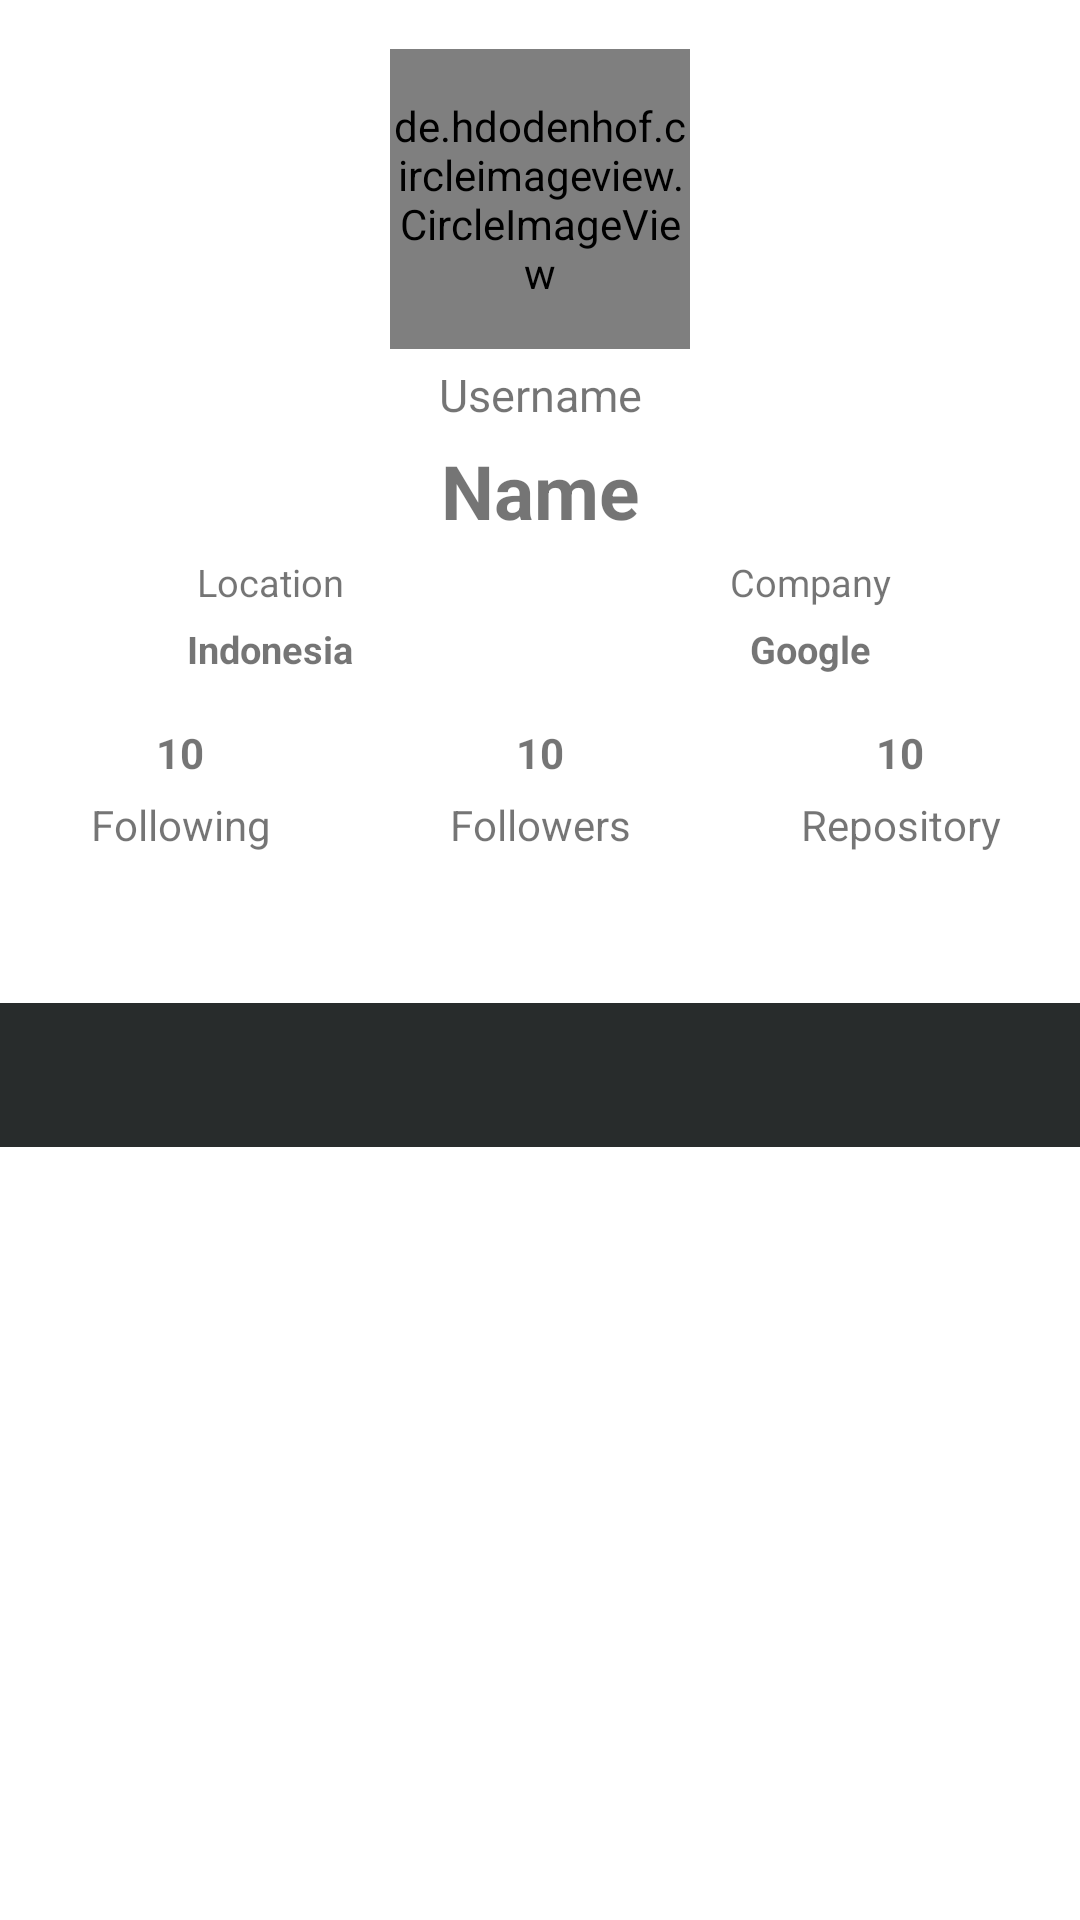

Here is an Android app screen rendered from its layout file. Give the layout XML and the strings, colors and styles it references.
<!-- AndroidManifest.xml: application theme Theme.GithubUserApp -->
<!-- res/layout/activity_detail.xml -->
<?xml version="1.0" encoding="utf-8"?>
<ScrollView xmlns:android="http://schemas.android.com/apk/res/android"
    xmlns:tools="http://schemas.android.com/tools"
    xmlns:user_detail="http://schemas.android.com/apk/res-auto"
    android:layout_width="match_parent"
    android:layout_height="match_parent"
    android:fillViewport="true"
    tools:context=".ui.detail.DetailActivity">

    <LinearLayout
        android:layout_width="match_parent"
        android:layout_height="wrap_content"
        android:orientation="vertical">

        <androidx.constraintlayout.widget.ConstraintLayout
            android:layout_width="match_parent"
            android:layout_height="match_parent">

            <de.hdodenhof.circleimageview.CircleImageView
                android:id="@+id/img_item_avatar"
                android:layout_width="100dp"
                android:layout_height="100dp"
                tools:src="@tools:sample/avatars"
                user_detail:civ_border_color="@color/white"
                user_detail:civ_border_width="3dp"
                user_detail:layout_constraintBottom_toBottomOf="parent"
                user_detail:layout_constraintEnd_toEndOf="parent"
                user_detail:layout_constraintHorizontal_bias="0.5"
                user_detail:layout_constraintStart_toStartOf="parent"
                user_detail:layout_constraintTop_toTopOf="parent"
                user_detail:layout_constraintVertical_bias="0.03" />

            <TextView
                android:id="@+id/tv_item_username"
                android:layout_width="match_parent"
                android:layout_height="wrap_content"
                android:layout_marginTop="5dp"
                android:gravity="center"
                android:text="@string/username_view"
                android:textSize="15sp"
                user_detail:layout_constraintEnd_toEndOf="@id/img_item_avatar"
                user_detail:layout_constraintStart_toStartOf="@id/img_item_avatar"
                user_detail:layout_constraintTop_toBottomOf="@+id/img_item_avatar" />

            <TextView
                android:id="@+id/tv_item_name"
                android:layout_width="match_parent"
                android:layout_height="wrap_content"
                android:layout_marginTop="5dp"
                android:gravity="center"
                android:text="@string/name_view"
                android:textSize="25sp"
                android:textStyle="bold"
                user_detail:layout_constraintEnd_toEndOf="@id/tv_item_username"
                user_detail:layout_constraintStart_toStartOf="@id/tv_item_username"
                user_detail:layout_constraintTop_toBottomOf="@id/tv_item_username" />

            <TextView
                android:id="@+id/tv_item_location"
                android:layout_width="0dp"
                android:layout_height="wrap_content"
                android:layout_marginStart="15dp"
                android:layout_marginTop="5dp"
                android:layout_marginEnd="15dp"
                android:gravity="center"
                android:text="@string/location_view"
                android:textSize="12.5sp"
                user_detail:layout_constraintEnd_toStartOf="@id/tv_item_company"
                user_detail:layout_constraintStart_toStartOf="parent"
                user_detail:layout_constraintTop_toBottomOf="@id/tv_item_name" />

            <TextView
                android:id="@+id/tv_item_location_value"
                android:layout_width="0dp"
                android:layout_height="wrap_content"
                android:layout_marginStart="15dp"
                android:layout_marginTop="5dp"
                android:layout_marginEnd="15dp"
                android:gravity="center"
                android:text="@string/location_value_view"
                android:textSize="12.5sp"
                android:textStyle="bold"
                user_detail:layout_constraintEnd_toStartOf="@id/tv_item_company_value"
                user_detail:layout_constraintStart_toStartOf="parent"
                user_detail:layout_constraintTop_toBottomOf="@id/tv_item_location" />

            <TextView
                android:id="@+id/tv_item_company"
                android:layout_width="0dp"
                android:layout_height="wrap_content"
                android:layout_marginStart="15dp"
                android:layout_marginTop="5dp"
                android:layout_marginEnd="15dp"
                android:gravity="center"
                android:text="@string/company_view"
                android:textSize="12.5sp"
                user_detail:layout_constraintEnd_toEndOf="parent"
                user_detail:layout_constraintStart_toEndOf="@id/tv_item_location"
                user_detail:layout_constraintTop_toBottomOf="@id/tv_item_name" />

            <TextView
                android:id="@+id/tv_item_company_value"
                android:layout_width="0dp"
                android:layout_height="wrap_content"
                android:layout_marginStart="15dp"
                android:layout_marginTop="5dp"
                android:layout_marginEnd="15dp"
                android:gravity="center"
                android:text="@string/company_value_view"
                android:textSize="12.5sp"
                android:textStyle="bold"
                user_detail:layout_constraintEnd_toEndOf="parent"
                user_detail:layout_constraintStart_toEndOf="@id/tv_item_location_value"
                user_detail:layout_constraintTop_toBottomOf="@id/tv_item_company" />

            <TextView
                android:id="@+id/tv_follower_view"
                android:layout_width="100dp"
                android:layout_height="wrap_content"
                android:layout_marginTop="5dp"
                android:gravity="center"
                android:text="@string/followers_view"
                user_detail:layout_constraintEnd_toEndOf="@+id/img_item_avatar"
                user_detail:layout_constraintStart_toStartOf="@+id/img_item_avatar"
                user_detail:layout_constraintTop_toBottomOf="@+id/tv_follower_value" />

            <TextView
                android:id="@+id/tv_follower_value"
                android:layout_width="0dp"
                android:layout_height="wrap_content"
                android:layout_marginStart="10dp"
                android:layout_marginTop="125dp"
                android:layout_marginEnd="10dp"
                android:gravity="center"
                android:text="@string/followers_value_view"
                android:textStyle="bold"
                user_detail:layout_constraintEnd_toEndOf="@+id/img_item_avatar"
                user_detail:layout_constraintStart_toStartOf="@+id/img_item_avatar"
                user_detail:layout_constraintTop_toBottomOf="@+id/img_item_avatar" />

            <TextView
                android:id="@+id/tv_following_view"
                android:layout_width="100dp"
                android:layout_height="wrap_content"
                android:layout_marginTop="5dp"
                android:gravity="center"
                android:text="@string/following_view"
                user_detail:layout_constraintEnd_toEndOf="@+id/tv_following_value"
                user_detail:layout_constraintStart_toStartOf="@+id/tv_following_value"
                user_detail:layout_constraintTop_toBottomOf="@+id/tv_following_value" />

            <TextView
                android:id="@+id/tv_following_value"
                android:layout_width="100dp"
                android:layout_height="wrap_content"
                android:layout_marginEnd="30dp"
                android:gravity="center"
                android:text="@string/following_value_view"
                android:textStyle="bold"
                user_detail:layout_constraintEnd_toStartOf="@+id/tv_follower_value"
                user_detail:layout_constraintTop_toTopOf="@+id/tv_follower_value" />

            <TextView
                android:id="@+id/tv_repo_value"
                android:layout_width="100dp"
                android:layout_height="wrap_content"
                android:layout_marginStart="30dp"
                android:gravity="center"
                android:text="@string/repository_value_view"
                android:textStyle="bold"
                tools:layout_editor_absoluteX="295dp"
                user_detail:layout_constraintStart_toEndOf="@id/tv_follower_value"
                user_detail:layout_constraintTop_toTopOf="@+id/tv_follower_value" />

            <TextView
                android:id="@+id/tv_repo_view"
                android:layout_width="100dp"
                android:layout_height="wrap_content"
                android:layout_marginTop="5dp"
                android:gravity="center"
                android:text="@string/repository_view"
                user_detail:layout_constraintEnd_toEndOf="@id/tv_repo_value"
                user_detail:layout_constraintHorizontal_bias="0.0"
                user_detail:layout_constraintStart_toStartOf="@id/tv_repo_value"
                user_detail:layout_constraintTop_toBottomOf="@id/tv_repo_value" />

            <ImageButton
                android:id="@+id/imb_favorite"
                android:layout_width="wrap_content"
                android:layout_height="wrap_content"
                android:src="@drawable/ic_favorite_black_24"
                android:background="@null"
                android:layout_marginTop="20dp"
                user_detail:layout_constraintStart_toStartOf="parent"
                user_detail:layout_constraintEnd_toEndOf="parent"
                user_detail:layout_constraintTop_toBottomOf="@+id/tv_follower_value"
                user_detail:layout_constraintBottom_toTopOf="@+id/tabs_follows"/>

            <com.google.android.material.tabs.TabLayout
                android:id="@+id/tabs_follows"
                android:layout_width="match_parent"
                android:layout_height="wrap_content"
                android:layout_marginTop="50dp"
                android:background="?attr/colorPrimary"
                user_detail:layout_constraintTop_toBottomOf="@+id/tv_repo_view"
                user_detail:tabTextColor="@android:color/white" />

            <androidx.viewpager2.widget.ViewPager2
                android:id="@+id/view_pager"
                android:layout_width="match_parent"
                android:layout_height="0dp"
                android:padding="5dp"
                user_detail:layout_constraintBottom_toBottomOf="parent"
                user_detail:layout_constraintTop_toBottomOf="@id/tabs_follows" />

            <ProgressBar
                android:id="@+id/progressBar"
                style="?android:attr/progressBarStyle"
                android:layout_width="wrap_content"
                android:layout_height="wrap_content"
                android:layout_gravity="center"
                user_detail:layout_constraintBottom_toBottomOf="parent"
                user_detail:layout_constraintEnd_toEndOf="parent"
                user_detail:layout_constraintStart_toStartOf="parent"
                user_detail:layout_constraintTop_toTopOf="parent" />

        </androidx.constraintlayout.widget.ConstraintLayout>
    </LinearLayout>
</ScrollView>
<!-- resources referenced by this layout -->
<resources>
  <color name="white">#FFFFFFFF</color>
  <string name="company_value_view">Google</string>
  <string name="company_view">Company</string>
  <string name="followers_value_view">10</string>
  <string name="followers_view">Followers</string>
  <string name="following_value_view">10</string>
  <string name="following_view">Following</string>
  <string name="location_value_view">Indonesia</string>
  <string name="location_view">Location</string>
  <string name="name_view">Name</string>
  <string name="repository_value_view">10</string>
  <string name="repository_view">Repository</string>
  <string name="username_view">Username</string>
  <style name="Theme.GithubUserApp" parent="Theme.MaterialComponents.DayNight.DarkActionBar">
          
          <item name="colorPrimary">@color/black_90</item>
          <item name="colorPrimaryVariant">@color/black_95</item>
          <item name="colorOnPrimary">@color/black_95</item>
          
          <item name="colorSecondary">@color/teal_200</item>
          <item name="colorSecondaryVariant">@color/teal_700</item>
          <item name="colorOnSecondary">@color/black</item>
          
          <item name="android:statusBarColor" tools:targetApi="l">?attr/colorPrimaryVariant</item>
          
      </style>
  <color name="black_90">#282C2C</color>
  <color name="black_95">#0D1117</color>
  <color name="teal_200">#FF03DAC5</color>
  <color name="teal_700">#FF018786</color>
  <color name="black">#FF000000</color>
</resources>
